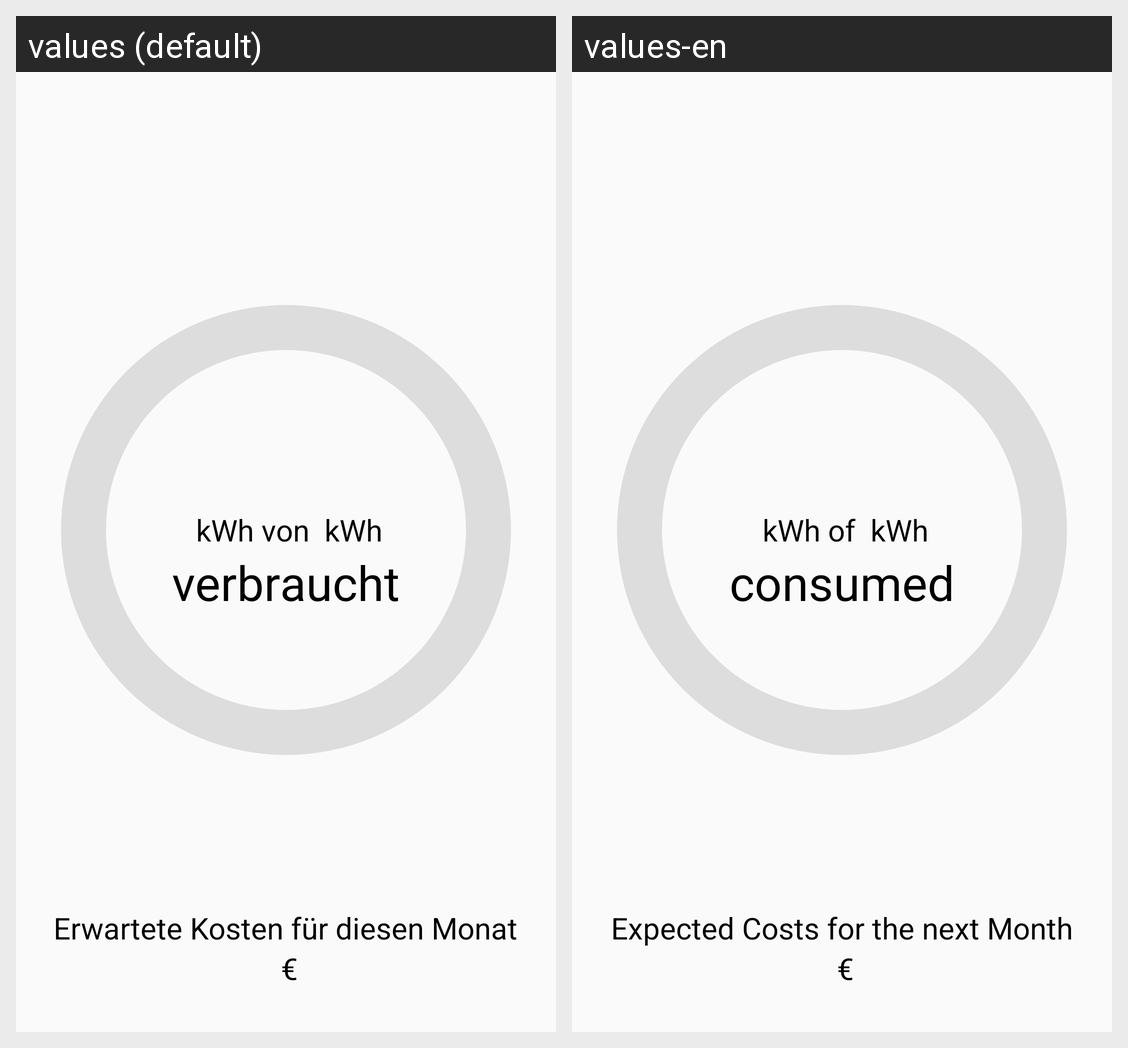

This grid shows one Android layout under two languages. Give, for every string resource on the screen, its name, the default text and each shown locale's text.
Android screen res/layout/fragment_start_alt.xml rendered under 2 locales, left to right: values (default), values-en. Device: Nexus 5 (rendered at 1080×1920; each locale shown at half size, 540×960, under a caption strip naming it); theme AppTheme.
Strings drawn on this screen, with the default value and each locale's value (text and hints the layout hard-codes, and strings that could not be matched under every locale, appear in the picture but are not listed):

of
  values:  kWh von 
  values-en:  kWh of 

kWh
  values:  kWh
  values-en:  kWh

verbraucht
  values: verbraucht
  values-en: consumed

erwarteteMonatKosten
  values: Erwartete Kosten für diesen Monat
  values-en: Expected Costs for the next Month

euro
  values:  €
  values-en:  €
